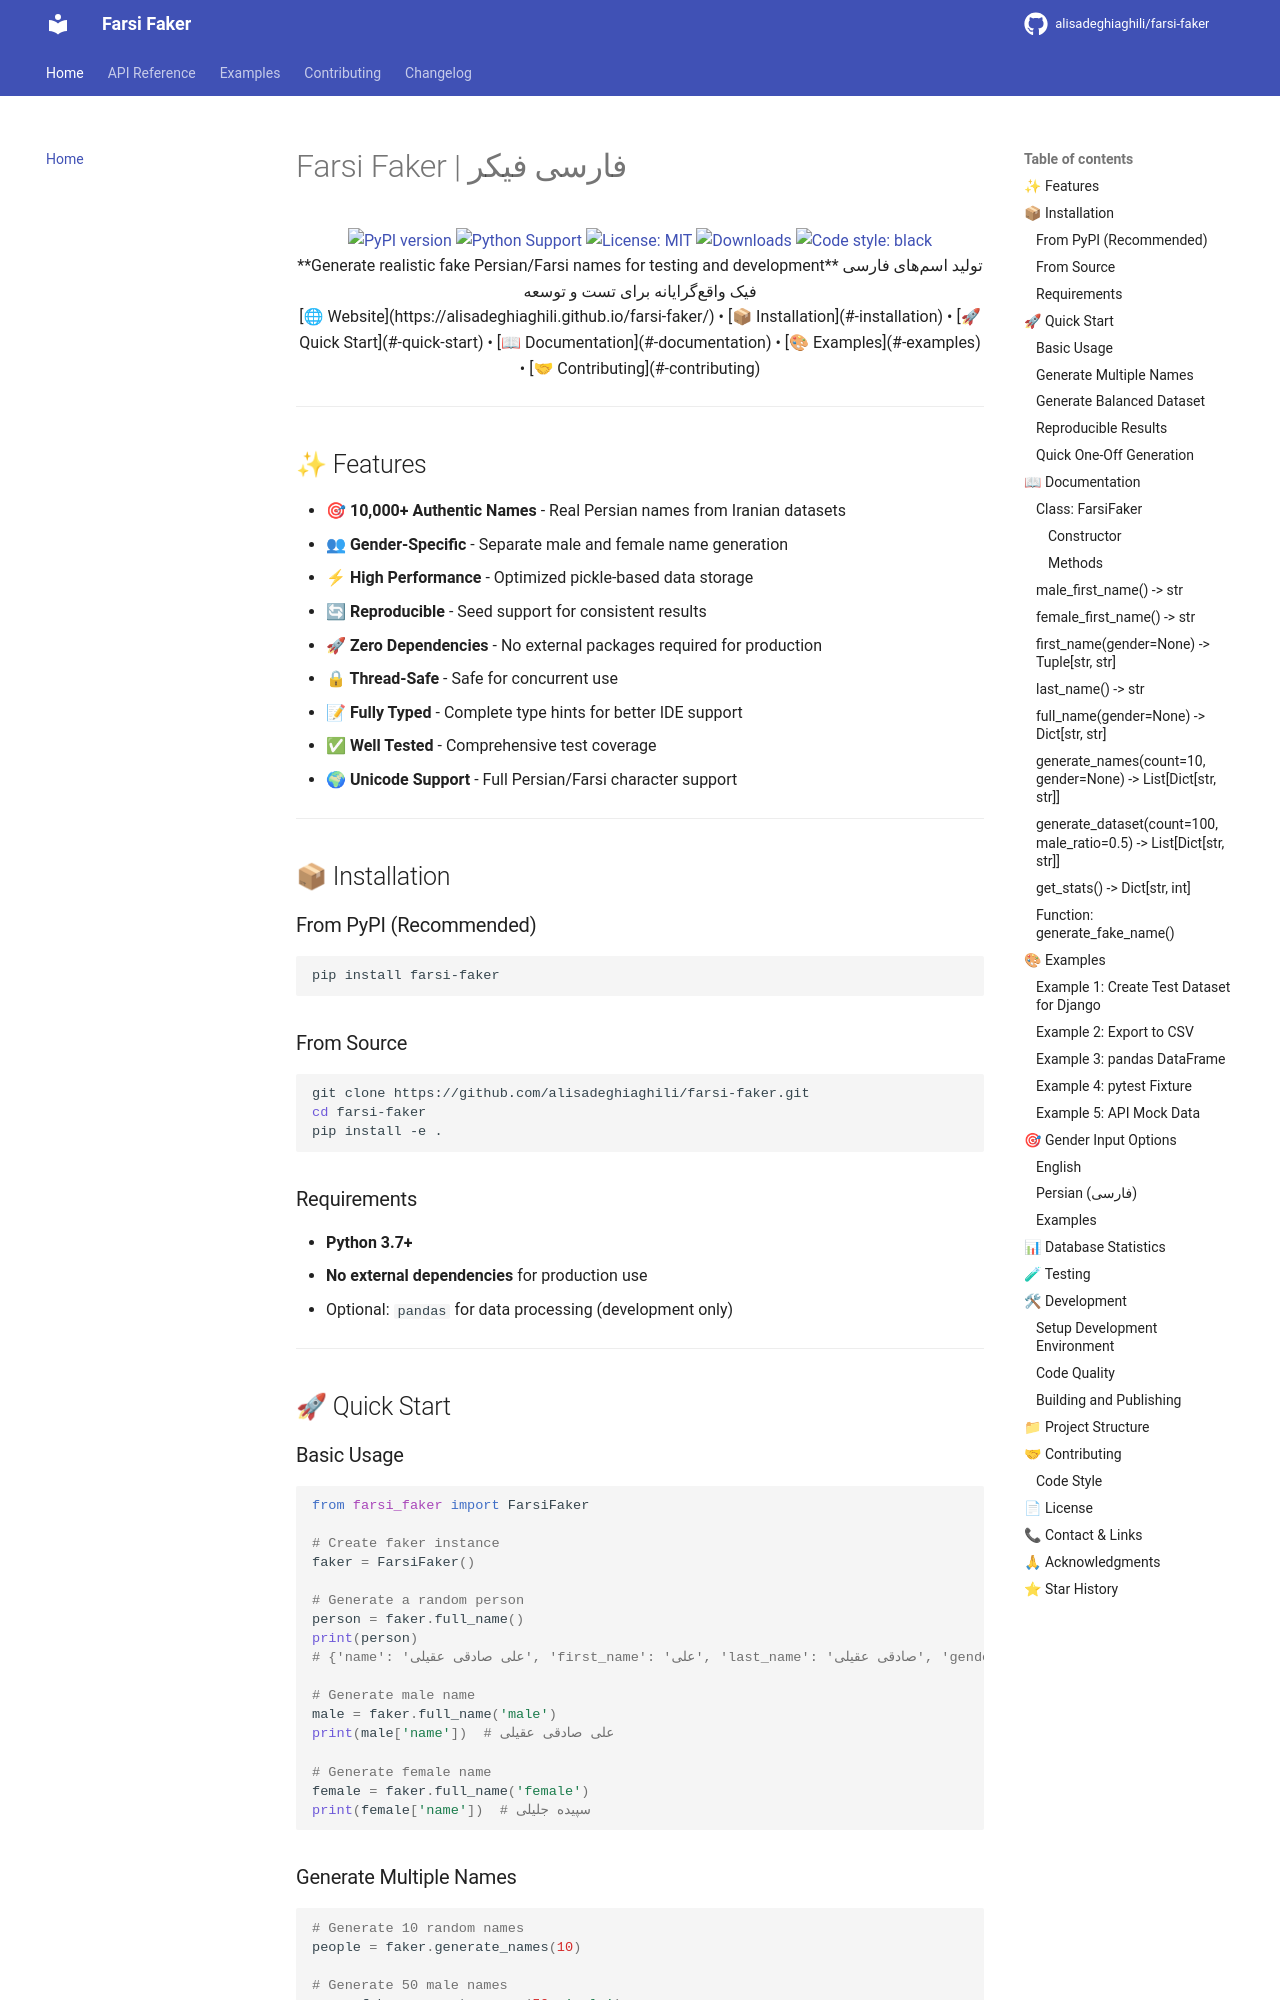

repository: alisadeghiaghili/farsi-faker · page: index.html · generator: mkdocs

# Farsi Faker | فارسی فیکر

<div align="center">

<a href="https://pypi.org/project/farsi-faker/">
    <img src="https://badge.fury.io/py/farsi-faker.svg" alt="PyPI version">
</a>
<a href="https://pypi.org/project/farsi-faker/">
    <img src="https://img.shields.io/pypi/pyversions/farsi-faker.svg" alt="Python Support">
</a>
<a href="https://opensource.org/licenses/MIT">
    <img src="https://img.shields.io/badge/License-MIT-yellow.svg" alt="License: MIT">
</a>
<a href="https://pepy.tech/project/farsi-faker">
    <img src="https://static.pepy.tech/personalized-badge/farsi-faker?period=total&units=international_system&left_color=black&right_color=green&left_text=downloads" alt="Downloads">
</a>
<a href="https://github.com/psf/black">
    <img src="https://img.shields.io/badge/code%20style-black-000000.svg" alt="Code style: black">
</a>

</div>

<div align="center">

**Generate realistic fake Persian/Farsi names for testing and development**

تولید اسمهای فارسی فیک واقعگرایانه برای تست و توسعه

</div>

<div align="center">

[🌐 Website](https://alisadeghiaghili.github.io/farsi-faker/) • 
[📦 Installation](#-installation) • 
[🚀 Quick Start](#-quick-start) • 
[📖 Documentation](#-documentation) • 
[🎨 Examples](#-examples) • 
[🤝 Contributing](#-contributing)

</div>

---

## ✨ Features

- **🎯 10,000+ Authentic Names** - Real Persian names from Iranian datasets
- **👥 Gender-Specific** - Separate male and female name generation
- **⚡ High Performance** - Optimized pickle-based data storage
- **🔄 Reproducible** - Seed support for consistent results
- **🚀 Zero Dependencies** - No external packages required for production
- **🔒 Thread-Safe** - Safe for concurrent use
- **📝 Fully Typed** - Complete type hints for better IDE support
- **✅ Well Tested** - Comprehensive test coverage
- **🌍 Unicode Support** - Full Persian/Farsi character support

---

## 📦 Installation

### From PyPI (Recommended)

```bash
pip install farsi-faker
```

### From Source

```bash
git clone https://github.com/alisadeghiaghili/farsi-faker.git
cd farsi-faker
pip install -e .
```
